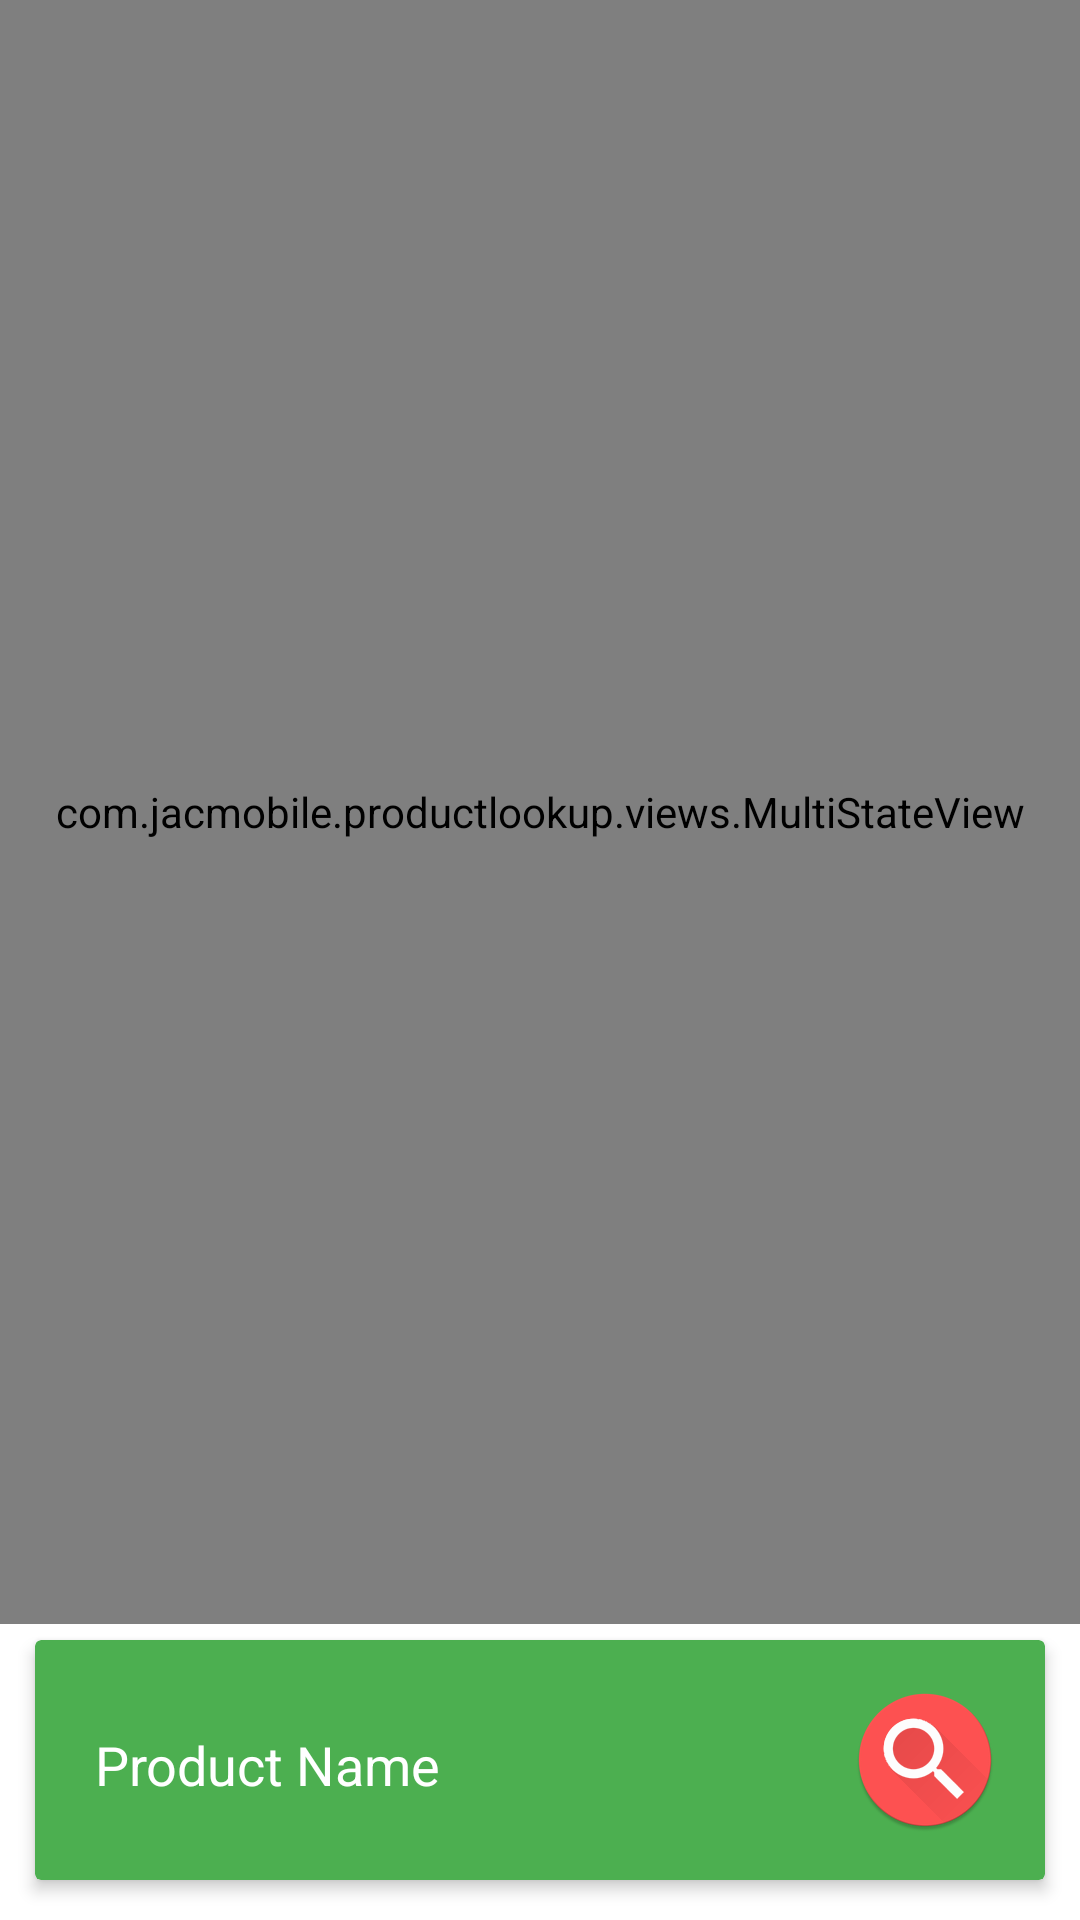

Produce the Android XML layout that renders to this screen, including the resource entries it uses.
<!-- AndroidManifest.xml: application theme AppTheme -->
<!-- res/layout/fragment_search.xml -->
<RelativeLayout
    xmlns:android="http://schemas.android.com/apk/res/android"
    xmlns:app="http://schemas.android.com/apk/res-auto"
    xmlns:tools="http://schemas.android.com/tools"
    android:layout_width="match_parent"
    android:layout_height="match_parent"
    android:background="#fff"
    tools:context=".SearchFragment"
    >

    <android.support.v7.widget.CardView
        android:id="@+id/card_product_search"
        android:layout_width="match_parent"
        android:layout_height="wrap_content"
        app:cardBackgroundColor="@color/primary"
        app:cardUseCompatPadding="true"
        android:layout_marginBottom="8dp"
        android:layout_marginRight="8dp"
        android:layout_marginLeft="8dp"
        app:cardElevation="3dp"
        android:layout_alignParentBottom="true"
        >

        <RelativeLayout
            android:padding="16dp"
            android:layout_width="match_parent"
            android:layout_height="match_parent"
            >

            <EditText
                android:id="@+id/input_product"
                android:layout_width="match_parent"
                android:layout_height="wrap_content"
                android:layout_centerVertical="true"
                android:singleLine="true"
                android:hint="Product Name"
                android:textColorHint="#fff"
                android:textColor="#fff"
                android:imeOptions="actionDone"
                android:layout_toLeftOf="@+id/btn_search_products"
                />

            <ImageButton
                android:id="@+id/btn_search_products"
                android:layout_width="wrap_content"
                android:layout_height="wrap_content"
                android:layout_alignParentRight="true"
                android:background="@null"
                android:src="@drawable/search"
                />

        </RelativeLayout>

    </android.support.v7.widget.CardView>

    <com.jacmobile.productlookup.views.MultiStateView
        android:layout_width="match_parent"
        android:layout_height="match_parent"
        android:layout_above="@+id/card_product_search"
        app:msv_loadingView="@layout/state_loader"
        android:id="@+id/state_view_lookup"
        >

        <ListView
            android:id="@+id/list_product_search"
            android:layout_width="match_parent"
            android:layout_height="match_parent"
            android:clipToPadding="false"
            android:scrollbarStyle="outsideOverlay"
            />

    </com.jacmobile.productlookup.views.MultiStateView>

</RelativeLayout>
<!-- res/layout/state_loader.xml (included above) -->
<?xml version="1.0" encoding="utf-8"?>
<RelativeLayout xmlns:android="http://schemas.android.com/apk/res/android"
              android:layout_width="match_parent"
              android:layout_height="match_parent">

    <ProgressBar
        android:layout_width="wrap_content"
        android:layout_height="wrap_content"
        android:indeterminate="true"
        android:layout_centerInParent="true"
        style="@style/Base.Widget.AppCompat.ProgressBar"
        />

</RelativeLayout>
<!-- resources referenced by this layout -->
<resources>
  <color name="primary">#4CAF50</color>
  <!-- drawable search: png bitmap (drawable-hdpi, 5307 bytes) -->
  <style name="AppTheme" parent="Theme.AppCompat.Light.DarkActionBar">
          
          <item name="colorPrimary">@color/primary</item>
          <item name="colorAccent">@color/accent</item>
          <item name="colorControlNormal">@color/primary</item>
          <item name="colorControlActivated">@color/accent</item>
          <item name="colorControlHighlight">@color/accent</item>
      </style>
  <color name="accent">#FF5252</color>
</resources>
